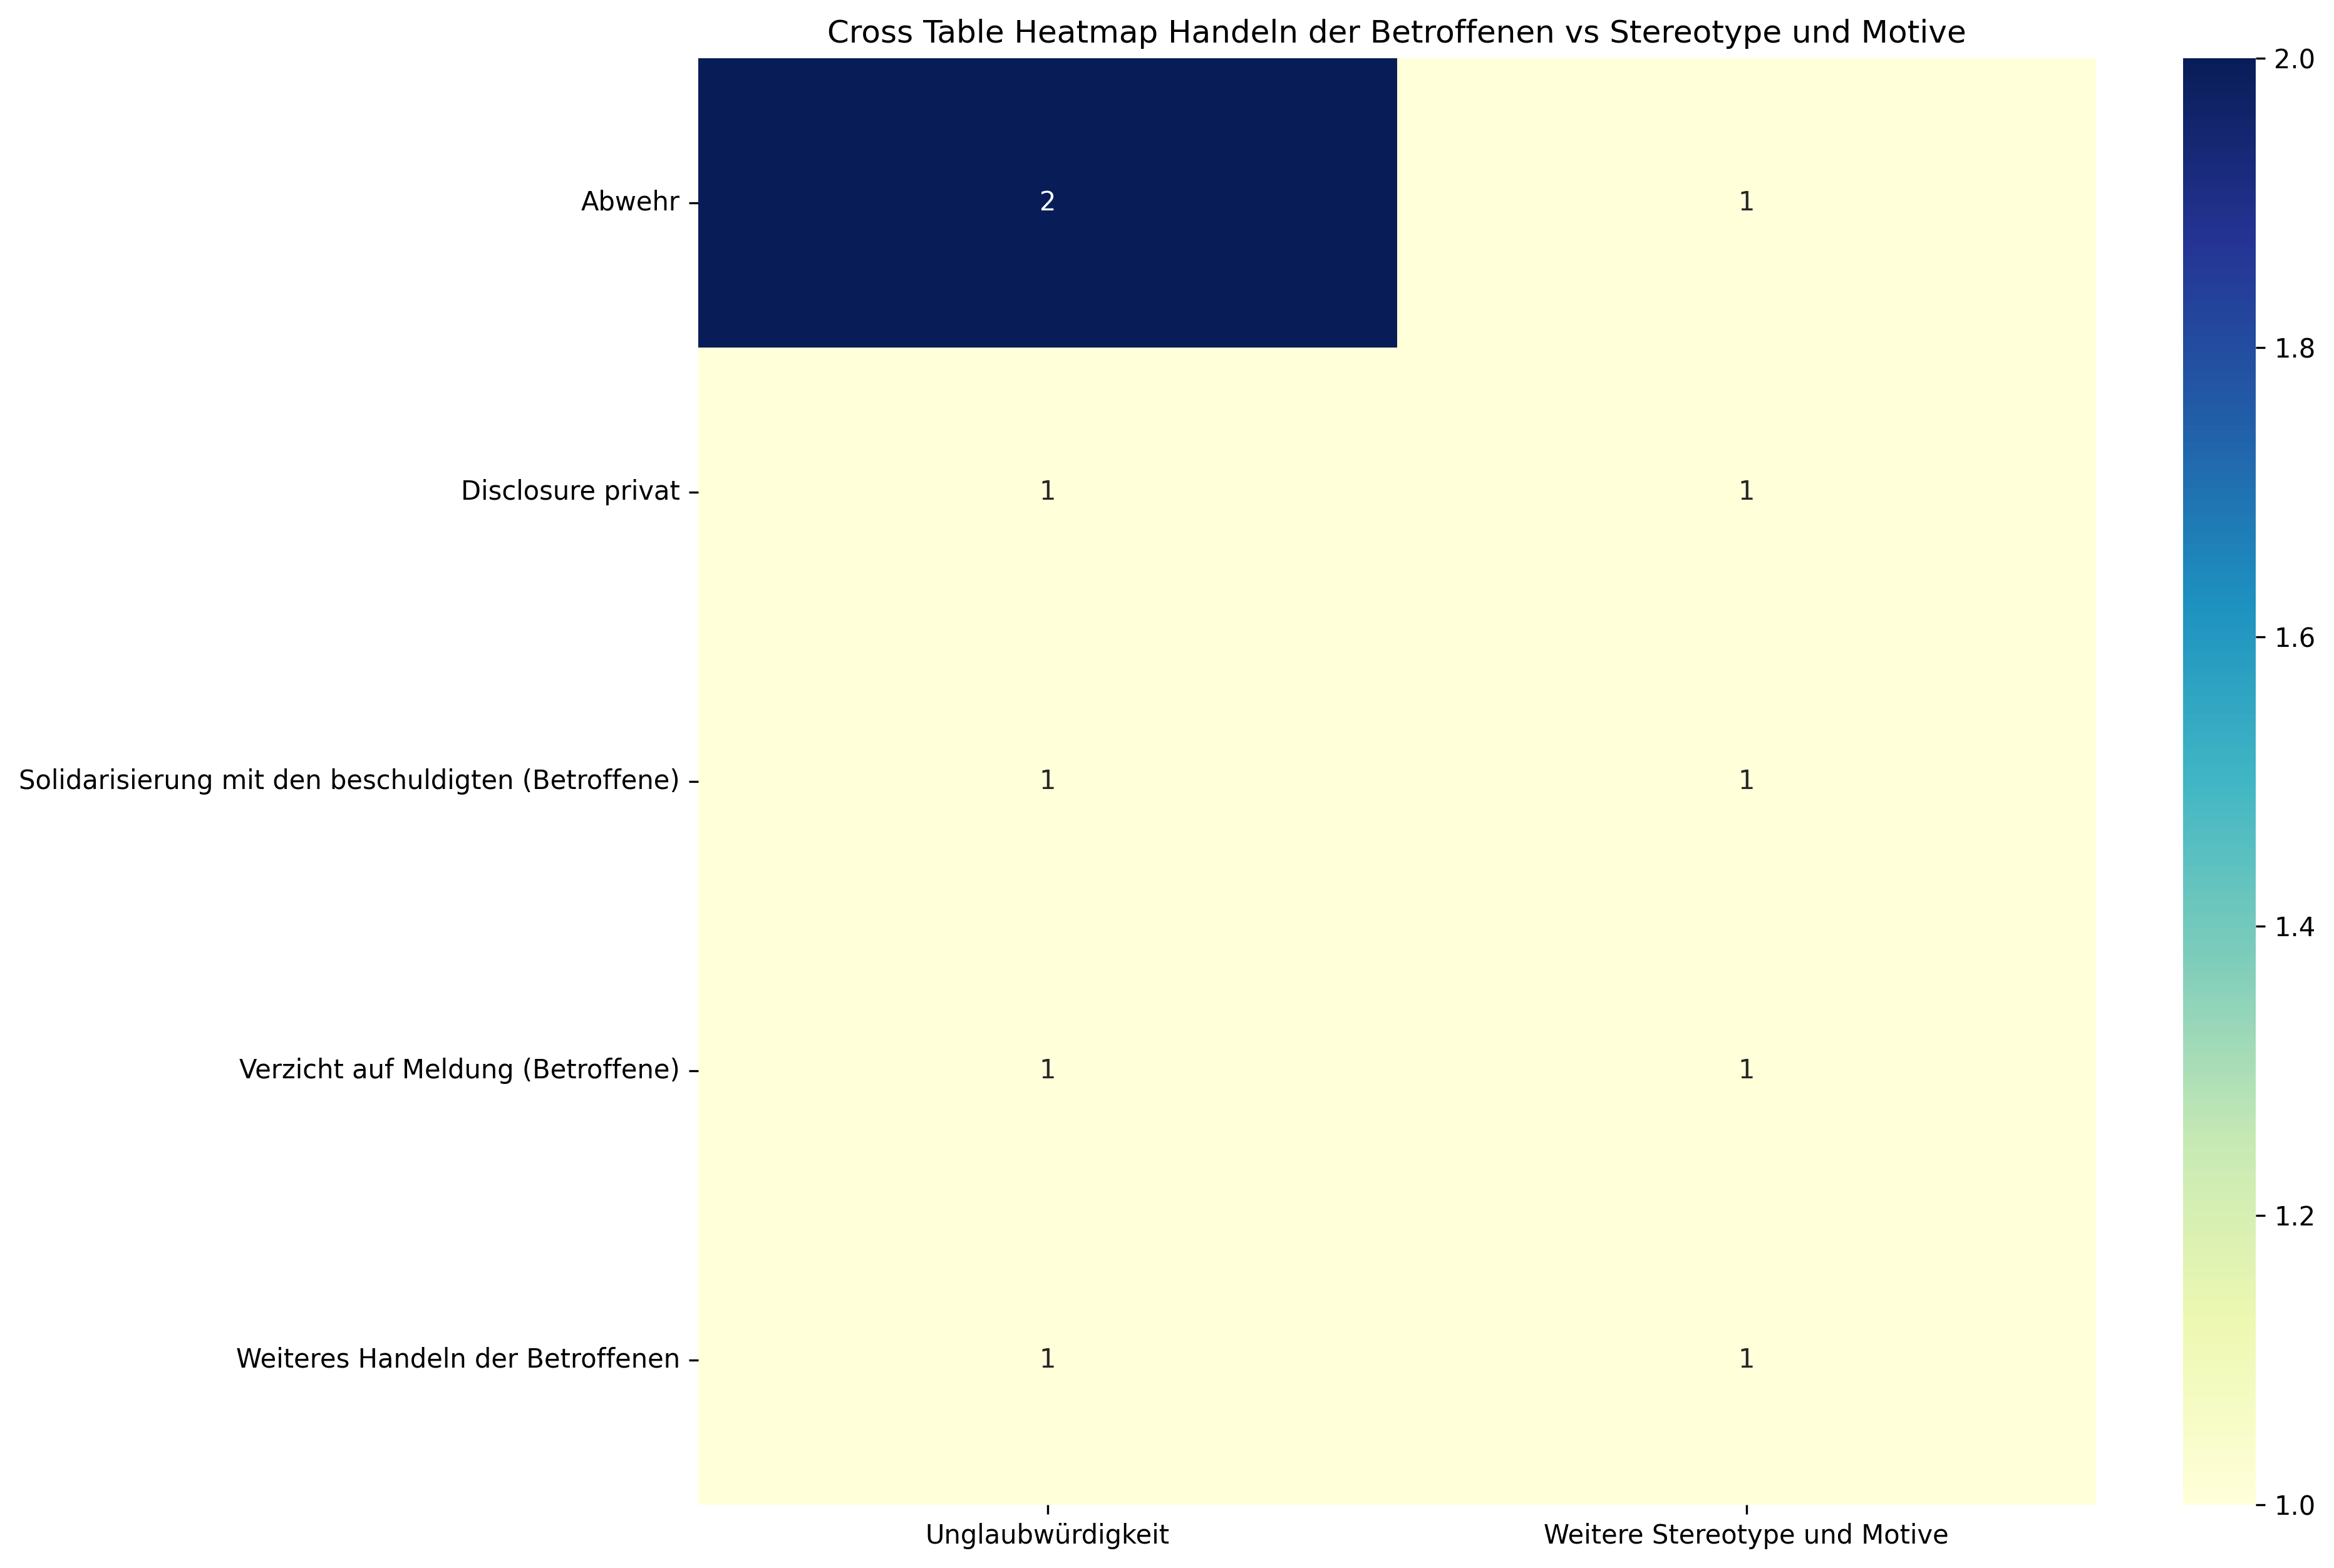

The data file committed next to this chart (first rows):
, Unglaubwürdigkeit, Weitere Stereotype und Motive, Sum
Abwehr, 2, 1, 3
Disclosure privat, 1, 1, 2
Solidarisierung mit den beschuldigten (B…, 1, 1, 2
Verzicht auf Meldung (Betroffene), 1, 1, 2
Weiteres Handeln der Betroffenen, 1, 1, 2
Sum, 6, 5, 11
